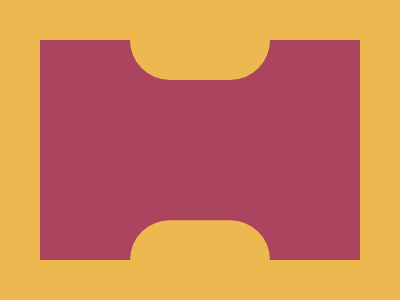

Give the HTML and CSS whose rendering is this image.

<!DOCTYPE html>
<html>

<head>
    <meta charset='utf-8'>
    <meta http-equiv='X-UA-Compatible' content='IE=edge'>
    <title>CSS Battle Daily Target Solution - 30th October, 2024</title>
    <meta name='viewport' content='width=device-width, initial-scale=1'>
    <style>
        * {
            margin: 0;
            padding: 0;
        }

        body {
            min-height: 100vh;
            background: radial-gradient(#EEB850, #fff, #AA445F);
            display: grid;
            place-items: center;
            user-select: none;
        }

        .wrapper {
            height: 300px;
            width: 400px;
            background: #AA445F;
            box-sizing: border-box;
        }

        .wrapper,
        p {
            color: #EEB850;
            border: 43q solid;
        }

        p {
            border-radius: 1in;
            margin: -40px 90px 180px;
            box-shadow: 0 233q
        }
    </style>
</head>

<body>
    <div class="wrapper">
        <p></p>
    </div>
</body>

</html>
